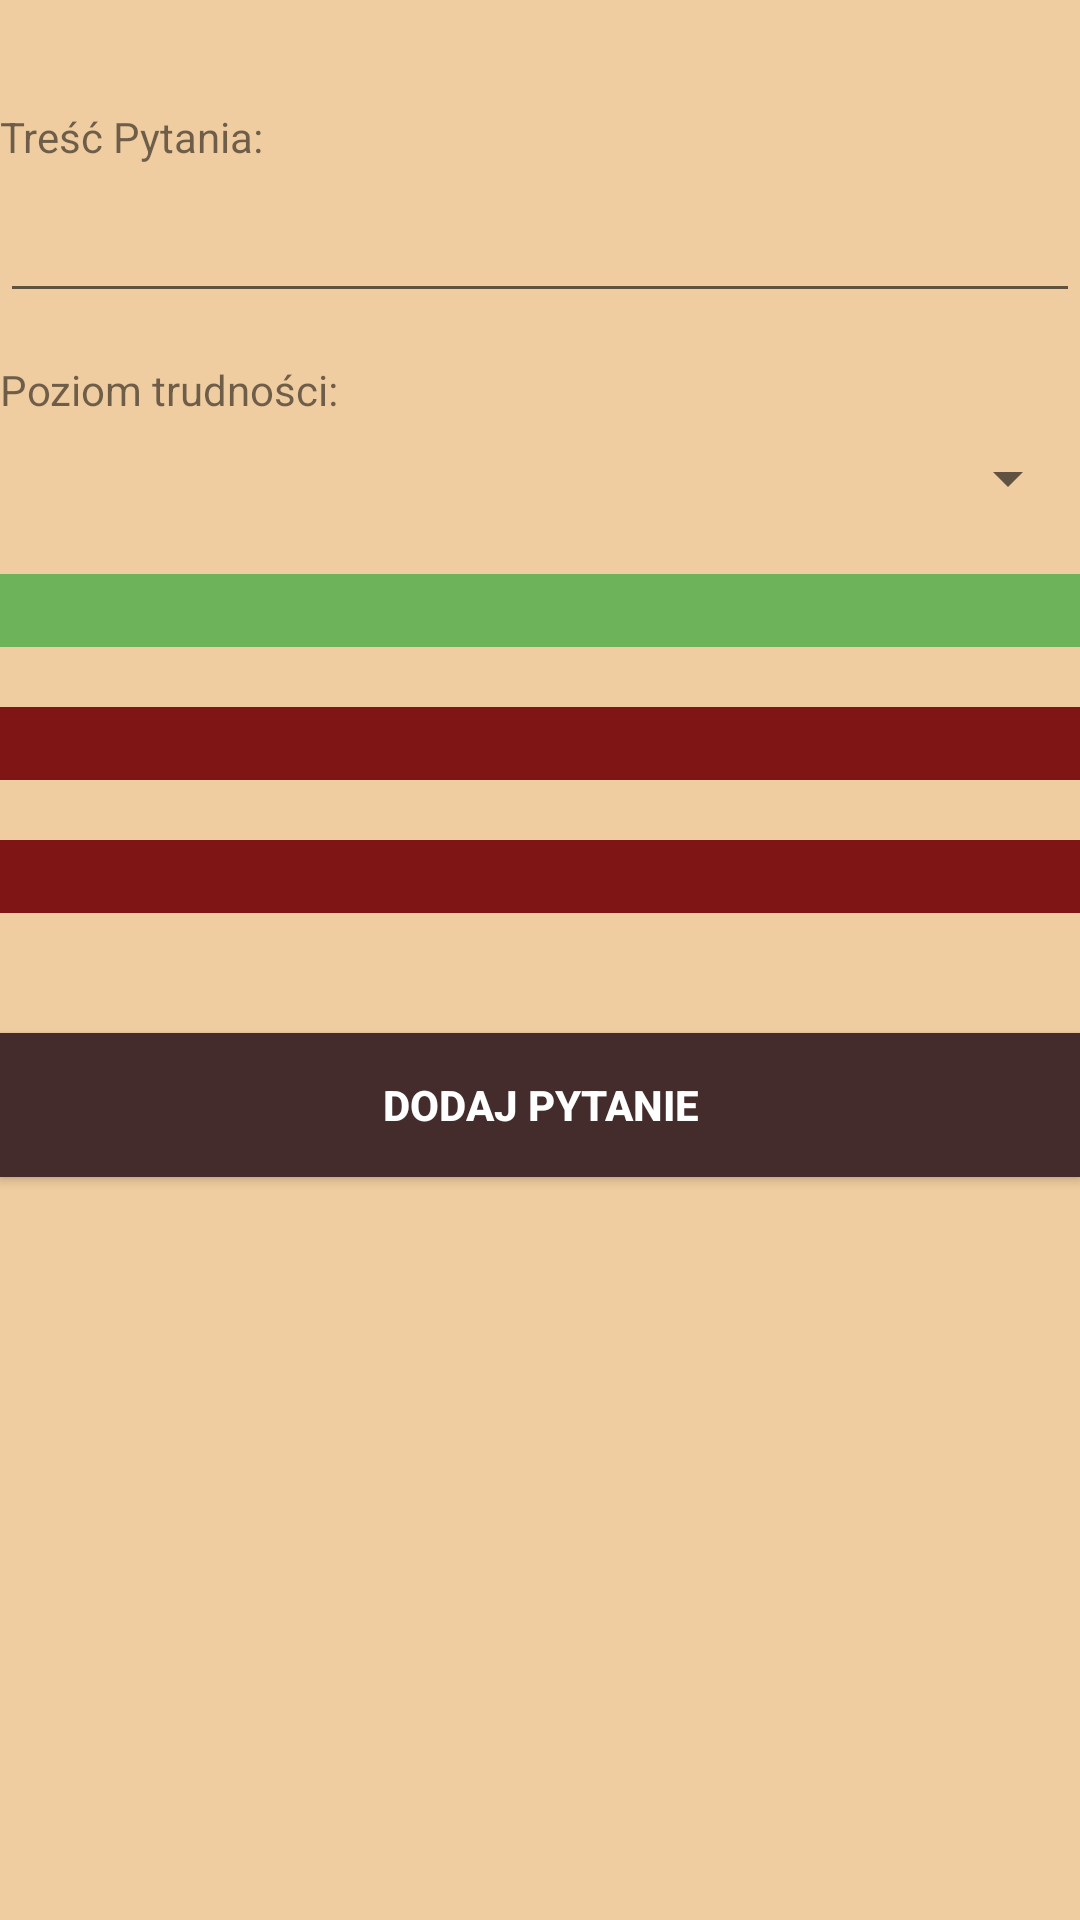

Here is an Android app screen rendered from its layout file. Give the layout XML and the strings, colors and styles it references.
<!-- AndroidManifest.xml: application theme AppTheme -->
<!-- res/layout/activity_add_question.xml -->
<?xml version="1.0" encoding="utf-8"?>
<android.support.constraint.ConstraintLayout xmlns:android="http://schemas.android.com/apk/res/android"
    xmlns:app="http://schemas.android.com/apk/res-auto"
    xmlns:tools="http://schemas.android.com/tools"
    android:layout_width="match_parent"
    android:layout_height="match_parent"
    android:background="@color/carmel"
    tools:context="com.example.example.androidquiz.AddQuestionActivity">

    <EditText
        android:id="@+id/QuestionText"
        android:layout_width="match_parent"
        android:layout_height="wrap_content"
        android:layout_marginTop="8dp"
        android:ems="10"
        android:inputType="textMultiLine"
        app:layout_constraintTop_toBottomOf="@+id/QuestionContent"
        tools:layout_editor_absoluteX="0dp"
         />

    <TextView
        android:id="@+id/QuestionContent"
        android:layout_width="match_parent"
        android:layout_height="wrap_content"
        android:layout_marginTop="36dp"
        android:text="Treść Pytania:"
        app:layout_constraintTop_toTopOf="parent"
        tools:layout_editor_absoluteX="0dp" />

    <TextView
        android:id="@+id/P"
        android:layout_width="match_parent"
        android:layout_height="wrap_content"
        android:layout_marginTop="16dp"
        android:text="Poziom trudności:"
        app:layout_constraintTop_toBottomOf="@+id/QuestionText"
        tools:layout_editor_absoluteX="0dp" />

    <Spinner
        android:id="@+id/Difficulty"
        android:layout_width="match_parent"
        android:layout_height="wrap_content"
        android:layout_marginTop="8dp"
        app:layout_constraintTop_toBottomOf="@+id/P"
        tools:layout_editor_absoluteX="8dp"
        android:popupBackground="@color/carmel"
       />

    <EditText
        android:id="@+id/Answear1C"
        android:layout_width="match_parent"
        android:layout_height="wrap_content"
        android:layout_marginTop="20dp"
        android:background="@color/correctAnsw"
        android:ems="10"
        android:inputType="textPersonName"
        app:layout_constraintTop_toBottomOf="@+id/Difficulty"
        tools:layout_editor_absoluteX="0dp" />

    <EditText
        android:id="@+id/Answear2W"
        android:layout_width="match_parent"
        android:layout_height="wrap_content"
        android:layout_marginTop="20dp"
        android:background="@color/wrongAnsw"
        android:ems="10"
        android:inputType="textPersonName"
        app:layout_constraintTop_toBottomOf="@+id/Answear1C"
        tools:layout_editor_absoluteX="0dp"
        android:textColor="@color/brown"/>

    <EditText
        android:id="@+id/Answear3W"
        android:layout_width="match_parent"
        android:layout_height="wrap_content"
        android:layout_marginTop="20dp"
        android:background="@color/wrongAnsw"
        android:ems="10"
        android:inputType="textPersonName"
        app:layout_constraintTop_toBottomOf="@+id/Answear2W"
        tools:layout_editor_absoluteX="0dp"
        android:textColor="@color/brown"/>

    <Button
        android:id="@+id/AddQuestion"
        android:layout_width="match_parent"
        android:layout_height="wrap_content"
        android:layout_marginTop="40dp"
        android:background="@color/brown"
        android:onClick="addQuestionOnClick"
        android:text="Dodaj Pytanie"
        android:textAlignment="center"
        android:textColor="@color/white"
        app:layout_constraintTop_toBottomOf="@+id/Answear3W"
        tools:layout_editor_absoluteX="127dp"
        android:textStyle="bold"/>

</android.support.constraint.ConstraintLayout>
<!-- resources referenced by this layout -->
<resources>
  <color name="brown">#442c2c</color>
  <color name="carmel">#efcda0</color>
  <color name="correctAnsw">#6CB359</color>
  <color name="white">#FFFFFF</color>
  <color name="wrongAnsw">#801515</color>
  <style name="AppTheme" parent="Theme.AppCompat.Light.DarkActionBar">
          
          <item name="colorPrimary">@color/brown</item>
          <item name="colorPrimaryDark">@color/barBrown</item>
          <item name="colorAccent">@color/brown</item>
      </style>
  <color name="barBrown">#302020</color>
</resources>
